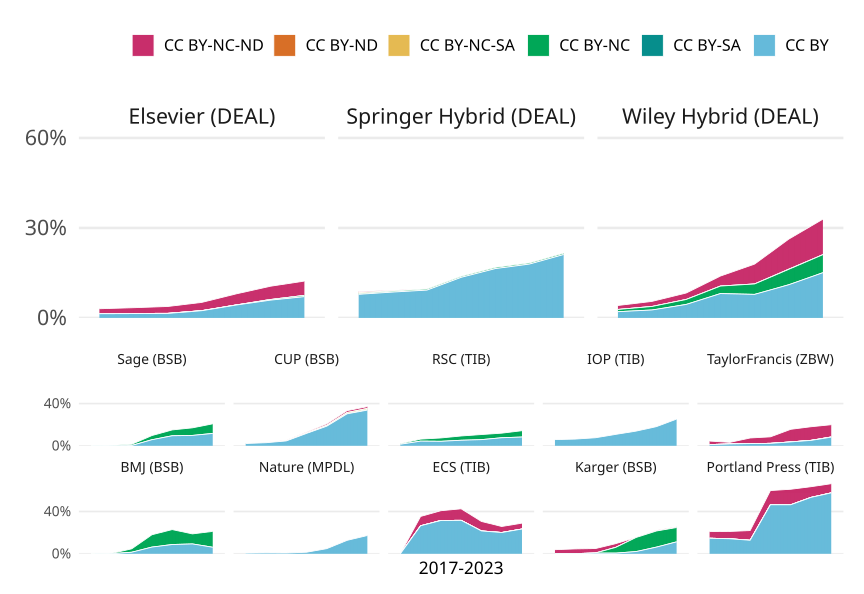

The table this chart was drawn from, first rows:
cr_year, esac_publisher, collection, cc, cc_articles, articles, prop
2017, BMJ (BSB), global, CC BY, 0, 0, 0
2017, CUP (BSB), global, CC BY, 551, 24976, 0.02206
2017, ECS (TIB), global, CC BY, 0, 0, 0
2017, IOP (TIB), global, CC BY, 958, 16306, 0.05875
2017, Karger (BSB), global, CC BY, 10, 4625, 0.002162
2017, Nature (MPDL), global, CC BY, 62, 9596, 0.006461
2017, Portland Press (TIB), global, CC BY, 108, 734, 0.1471
2017, RSC (TIB), global, CC BY, 458, 31052, 0.01475
2017, Sage (BSB), global, CC BY, 30, 58800, 5.102040816326531e-4
2017, TaylorFrancis (ZBW), global, CC BY, 149, 12644, 0.01178
2018, BMJ (BSB), global, CC BY, 5, 5801, 8.619203585588692e-4
2018, CUP (BSB), global, CC BY, 762, 25911, 0.02941
2018, ECS (TIB), global, CC BY, 488, 1841, 0.2651
2018, IOP (TIB), global, CC BY, 1038, 16263, 0.06383
2018, Karger (BSB), global, CC BY, 8, 4826, 0.001658
2018, Nature (MPDL), global, CC BY, 92, 10754, 0.008555
2018, Portland Press (TIB), global, CC BY, 103, 724, 0.1423
2018, RSC (TIB), global, CC BY, 1434, 32202, 0.04453
2018, Sage (BSB), global, CC BY, 74, 58692, 0.001261
2018, TaylorFrancis (ZBW), global, CC BY, 214, 12365, 0.01731
2019, BMJ (BSB), global, CC BY, 95, 6492, 0.01463
2019, CUP (BSB), global, CC BY, 1200, 25935, 0.04627
2019, ECS (TIB), global, CC BY, 630, 1999, 0.3152
2019, IOP (TIB), global, CC BY, 1190, 15576, 0.0764
2019, Karger (BSB), global, CC BY, 31, 4784, 0.00648
2019, Nature (MPDL), global, CC BY, 83, 11070, 0.007498
2019, Portland Press (TIB), global, CC BY, 92, 719, 0.128
2019, RSC (TIB), global, CC BY, 1439, 33635, 0.04278
2019, Sage (BSB), global, CC BY, 185, 58291, 0.003174
2019, TaylorFrancis (ZBW), global, CC BY, 285, 13572, 0.021
2020, BMJ (BSB), global, CC BY, 463, 7294, 0.06348
2020, CUP (BSB), global, CC BY, 3266, 27754, 0.1177
2020, ECS (TIB), global, CC BY, 648, 2048, 0.3164
2020, IOP (TIB), global, CC BY, 1915, 17651, 0.1085
2020, Karger (BSB), global, CC BY, 30, 4743, 0.006325
2020, Nature (MPDL), global, CC BY, 155, 10508, 0.01475
2020, Portland Press (TIB), global, CC BY, 400, 862, 0.464
2020, RSC (TIB), global, CC BY, 1846, 35031, 0.0527
2020, Sage (BSB), global, CC BY, 3791, 65628, 0.05776
2020, TaylorFrancis (ZBW), global, CC BY, 317, 13639, 0.02324
2021, BMJ (BSB), global, CC BY, 516, 5883, 0.08771
2021, CUP (BSB), global, CC BY, 4952, 26601, 0.1862
2021, ECS (TIB), global, CC BY, 445, 2059, 0.2161
2021, IOP (TIB), global, CC BY, 2377, 17074, 0.1392
2021, Karger (BSB), global, CC BY, 108, 5115, 0.02111
2021, Nature (MPDL), global, CC BY, 551, 11221, 0.0491
2021, Portland Press (TIB), global, CC BY, 386, 832, 0.4639
2021, RSC (TIB), global, CC BY, 1985, 33913, 0.05853
2021, Sage (BSB), global, CC BY, 6099, 64056, 0.09521
2021, TaylorFrancis (ZBW), global, CC BY, 525, 14291, 0.03674
2022, BMJ (BSB), global, CC BY, 523, 5610, 0.09323
2022, CUP (BSB), global, CC BY, 7293, 24093, 0.3027
2022, ECS (TIB), global, CC BY, 405, 2012, 0.2013
2022, IOP (TIB), global, CC BY, 2802, 15443, 0.1814
2022, Karger (BSB), global, CC BY, 246, 3903, 0.06303
2022, Nature (MPDL), global, CC BY, 1590, 12504, 0.1272
2022, Portland Press (TIB), global, CC BY, 301, 564, 0.5337
2022, RSC (TIB), global, CC BY, 2507, 32808, 0.07641
2022, Sage (BSB), global, CC BY, 6216, 62989, 0.09868
2022, TaylorFrancis (ZBW), global, CC BY, 670, 13101, 0.05114
... 360 more rows
